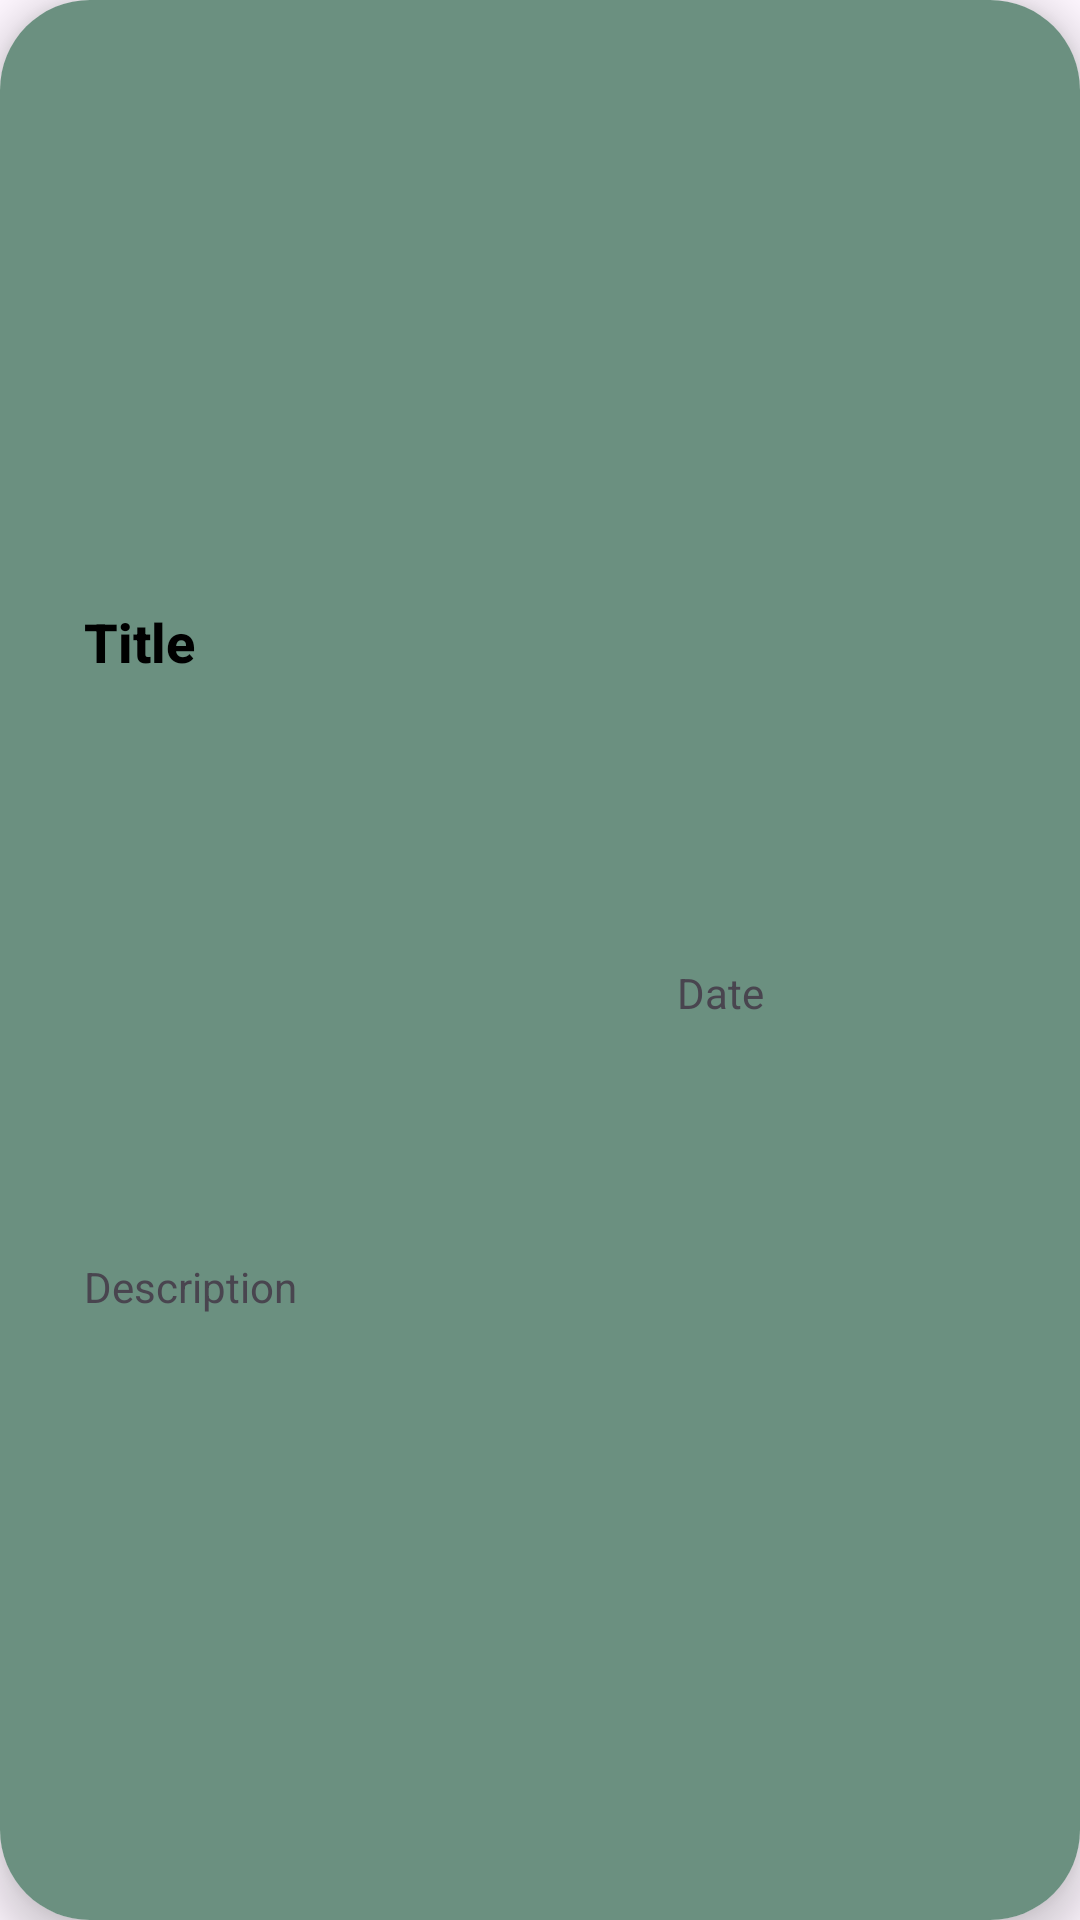

Here is an Android app screen rendered from its layout file. Give the layout XML and the strings, colors and styles it references.
<!-- AndroidManifest.xml: application theme Theme.Project2TodoListApp -->
<!-- res/layout/todo_list_item.xml -->
<?xml version="1.0" encoding="utf-8"?>
<androidx.cardview.widget.CardView xmlns:android="http://schemas.android.com/apk/res/android"
    xmlns:app="http://schemas.android.com/apk/res-auto"
    xmlns:tools="http://schemas.android.com/tools"
    android:layout_width="match_parent"
    android:layout_height="72dp"
    android:layout_marginHorizontal="16dp"
    android:layout_marginVertical="8dp"
    app:cardCornerRadius="30dp"
    app:cardElevation="8dp">


    <androidx.constraintlayout.widget.ConstraintLayout
        android:layout_width="match_parent"
        android:layout_height="match_parent"
        android:background="#6B9080"
        android:padding="8dp">


        <TextView
            android:id="@+id/itemTodoTitle"
            android:layout_width="wrap_content"
            android:layout_height="wrap_content"
            android:fontFamily="sans-serif-medium"
            android:text="Title"
            android:textColor="#000000"
            android:textSize="18sp"
            android:textStyle="bold"
            android:layout_marginLeft="20dp"
            app:layout_constraintBottom_toTopOf="@id/tvItemTodoDesc"
            app:layout_constraintStart_toStartOf="parent"
            app:layout_constraintTop_toTopOf="parent" />

        <TextView
            android:id="@+id/tvItemTodoDesc"
            android:layout_width="wrap_content"
            android:layout_height="wrap_content"
            android:text="Description"
            android:layout_marginLeft="20dp"
            app:layout_constraintBottom_toBottomOf="parent"
            app:layout_constraintStart_toStartOf="parent"
            app:layout_constraintTop_toBottomOf="@+id/itemTodoTitle" />

        <TextView
            android:id="@+id/tvItemTodoDate"
            android:layout_width="wrap_content"
            android:layout_height="wrap_content"
            android:layout_marginEnd="12dp"
            android:ems="7"
            android:inputType="datetime"
            android:text="Date"
            app:layout_constraintBottom_toBottomOf="parent"
            app:layout_constraintEnd_toEndOf="parent"
            app:layout_constraintTop_toTopOf="parent"
            app:layout_constraintVertical_bias="0.518" />

        <androidx.constraintlayout.widget.Guideline
            android:id="@+id/guideline5"
            android:layout_width="wrap_content"
            android:layout_height="wrap_content"
            android:orientation="vertical"
            app:layout_constraintGuide_end="341dp" />

















    </androidx.constraintlayout.widget.ConstraintLayout>


</androidx.cardview.widget.CardView>
<!-- resources referenced by this layout -->
<resources>
  <style name="Theme.Project2TodoListApp" parent="Base.Theme.Project2TodoListApp" />
  <style name="Base.Theme.Project2TodoListApp" parent="Theme.Material3.DayNight.NoActionBar">
          
          <item name="colorPrimary">#134611</item>
          <item name="android:statusBarColor">@android:color/transparent</item>
  
      </style>
</resources>
